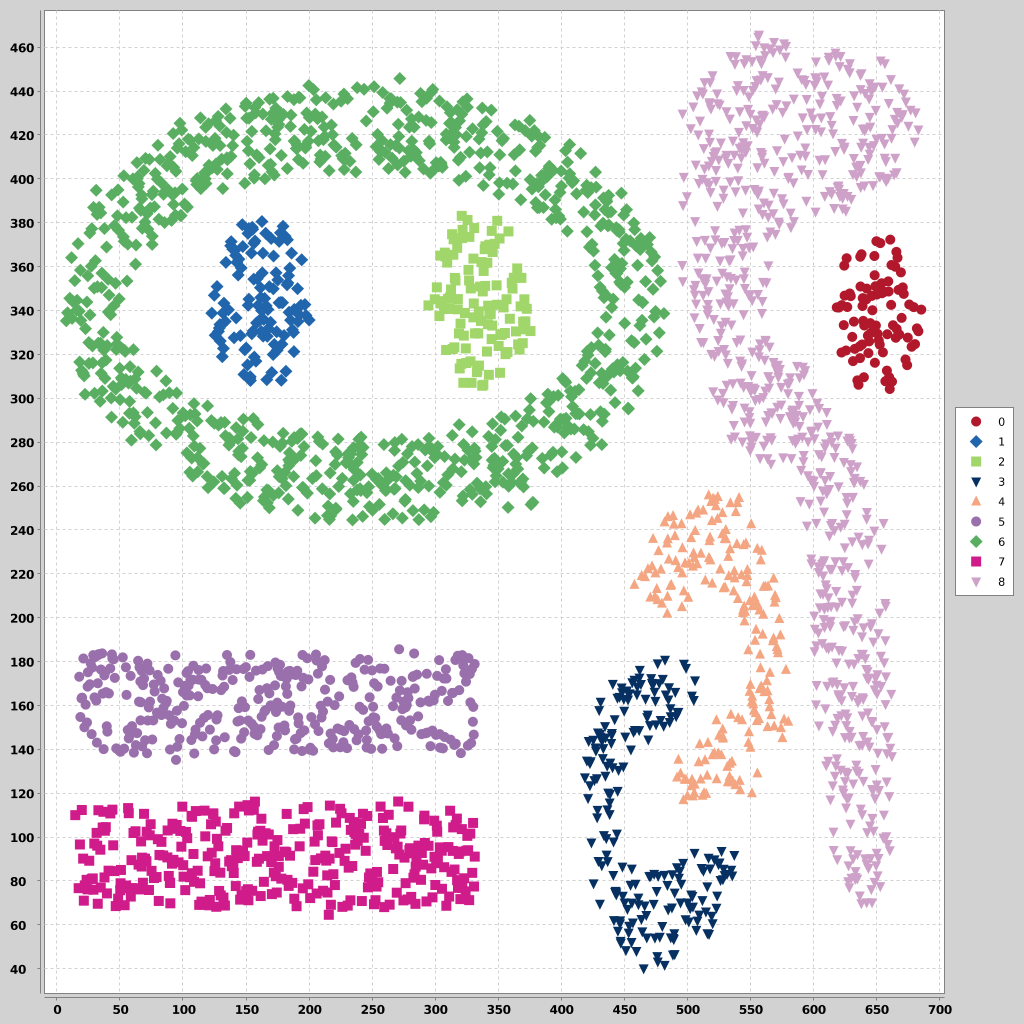

The file beside this chart, header and first rows:
x, y, class
661, 304.2, 0
636.2, 306.2, 0
662.8, 307.6, 0
657.5, 307.7, 0
635.3, 308.2, 0
640.5, 309.6, 0
660.5, 309.6, 0
658.8, 312.6, 0
674.8, 315.1, 0
649.2, 316.2, 0
631.9, 316.9, 0
673.5, 317.6, 0
637.4, 318.3, 0
644, 320.6, 0
622.7, 320.8, 0
655.5, 320.9, 0
626.3, 321.8, 0
633.2, 322.5, 0
678.4, 323.5, 0
637.1, 323.6, 0
653.1, 324.4, 0
639, 324.5, 0
681, 324.7, 0
644.6, 325.9, 0
652.3, 326.4, 0
665.8, 327.6, 0
675.3, 327.6, 0
631.2, 327.9, 0
643.6, 328.5, 0
668.5, 329.1, 0
659, 329.2, 0
651.4, 329.3, 0
646.1, 329.9, 0
683.7, 330.5, 0
666.4, 331.6, 0
682.5, 331.9, 0
640.8, 333.1, 0
649.9, 333.2, 0
663.6, 333.3, 0
624.5, 333.3, 0
645.5, 334.2, 0
632.5, 334.9, 0
640, 335.2, 0
670.4, 336.6, 0
647.2, 340.1, 0
685.9, 340.4, 0
620.8, 341.3, 0
618.9, 341.4, 0
680, 341.5, 0
627.3, 341.6, 0
639.4, 342, 0
622.9, 342.5, 0
662.1, 342.5, 0
676.5, 342.8, 0
642.4, 345.1, 0
639.6, 345.6, 0
630, 346.6, 0
646.7, 346.7, 0
625.2, 346.8, 0
650.8, 347.3, 0
... 2,971 more rows
